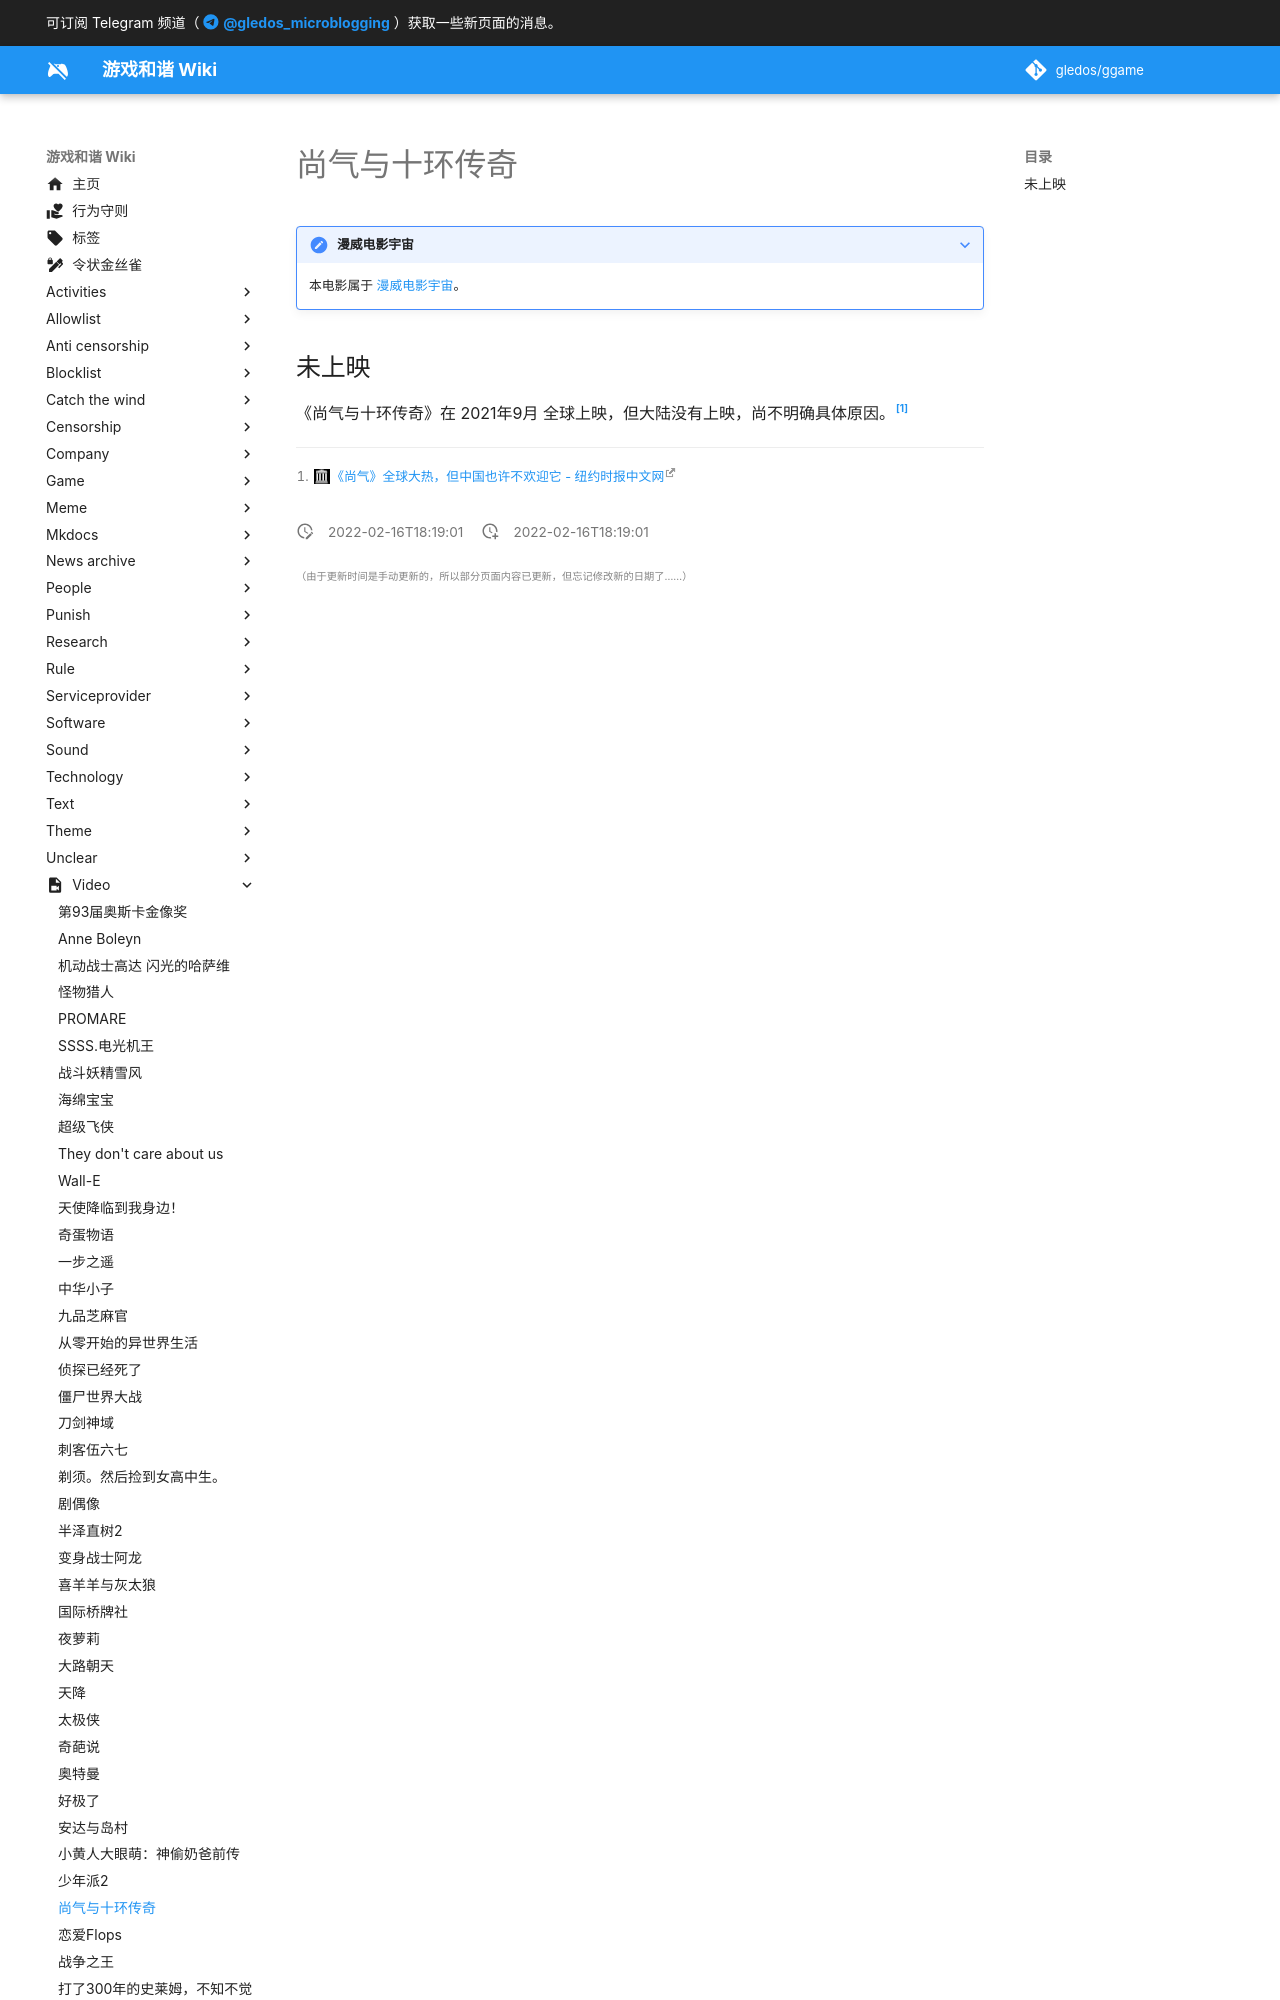

repository: gledos/ggame · page: video/尚气与十环传奇.html · generator: mkdocs

---
title: 尚气与十环传奇
description:
published: true
date: "2022-02-16T18:19:01"
特殊标签标记: #无标签
editor: markdown
dateCreated: "2022-02-16T18:19:01"
---

???+ note "漫威电影宇宙"

    本电影属于 [漫威电影宇宙](/video/漫威电影宇宙.md)。
